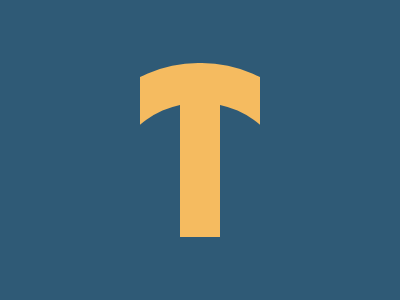

Write the HTML and CSS that draws this image.

<!DOCTYPE html>
<html>

<head>
    <meta charset='utf-8'>
    <meta http-equiv='X-UA-Compatible' content='IE=edge'>
    <title>CSS Battle Daily Target Solution - 17th November, 2024</title>
    <meta name='viewport' content='width=device-width, initial-scale=1'>
    <style>
        * {
            margin: 0;
            padding: 0;
        }

        body {
            min-height: 100vh;
            background: radial-gradient(#F5BB60, #fff, #2F5A76);
            display: grid;
            place-items: center;
            user-select: none;
        }

        .wrapper {
            height: 300px;
            width: 400px;
            background: #2F5A76
        }

        p {
            position: absolute;
            padding: 87px 60px;
            margin: 63px 140px;
            overflow: hidden
        }

        p * {
            position: absolute;
            top: 0
        }

        a {
            padding: 100px 95px;
            border: 43q solid#F5BB60;
            border-radius: 50%/142px;
            left: -75px
        }

        b {
            padding: 67px 20px;
            background: #F5BB60;
            left: 75px
        }
    </style>
</head>

<body>
    <div class="wrapper">
        <p><a><b></b></a></p>
    </div>
</body>

</html>